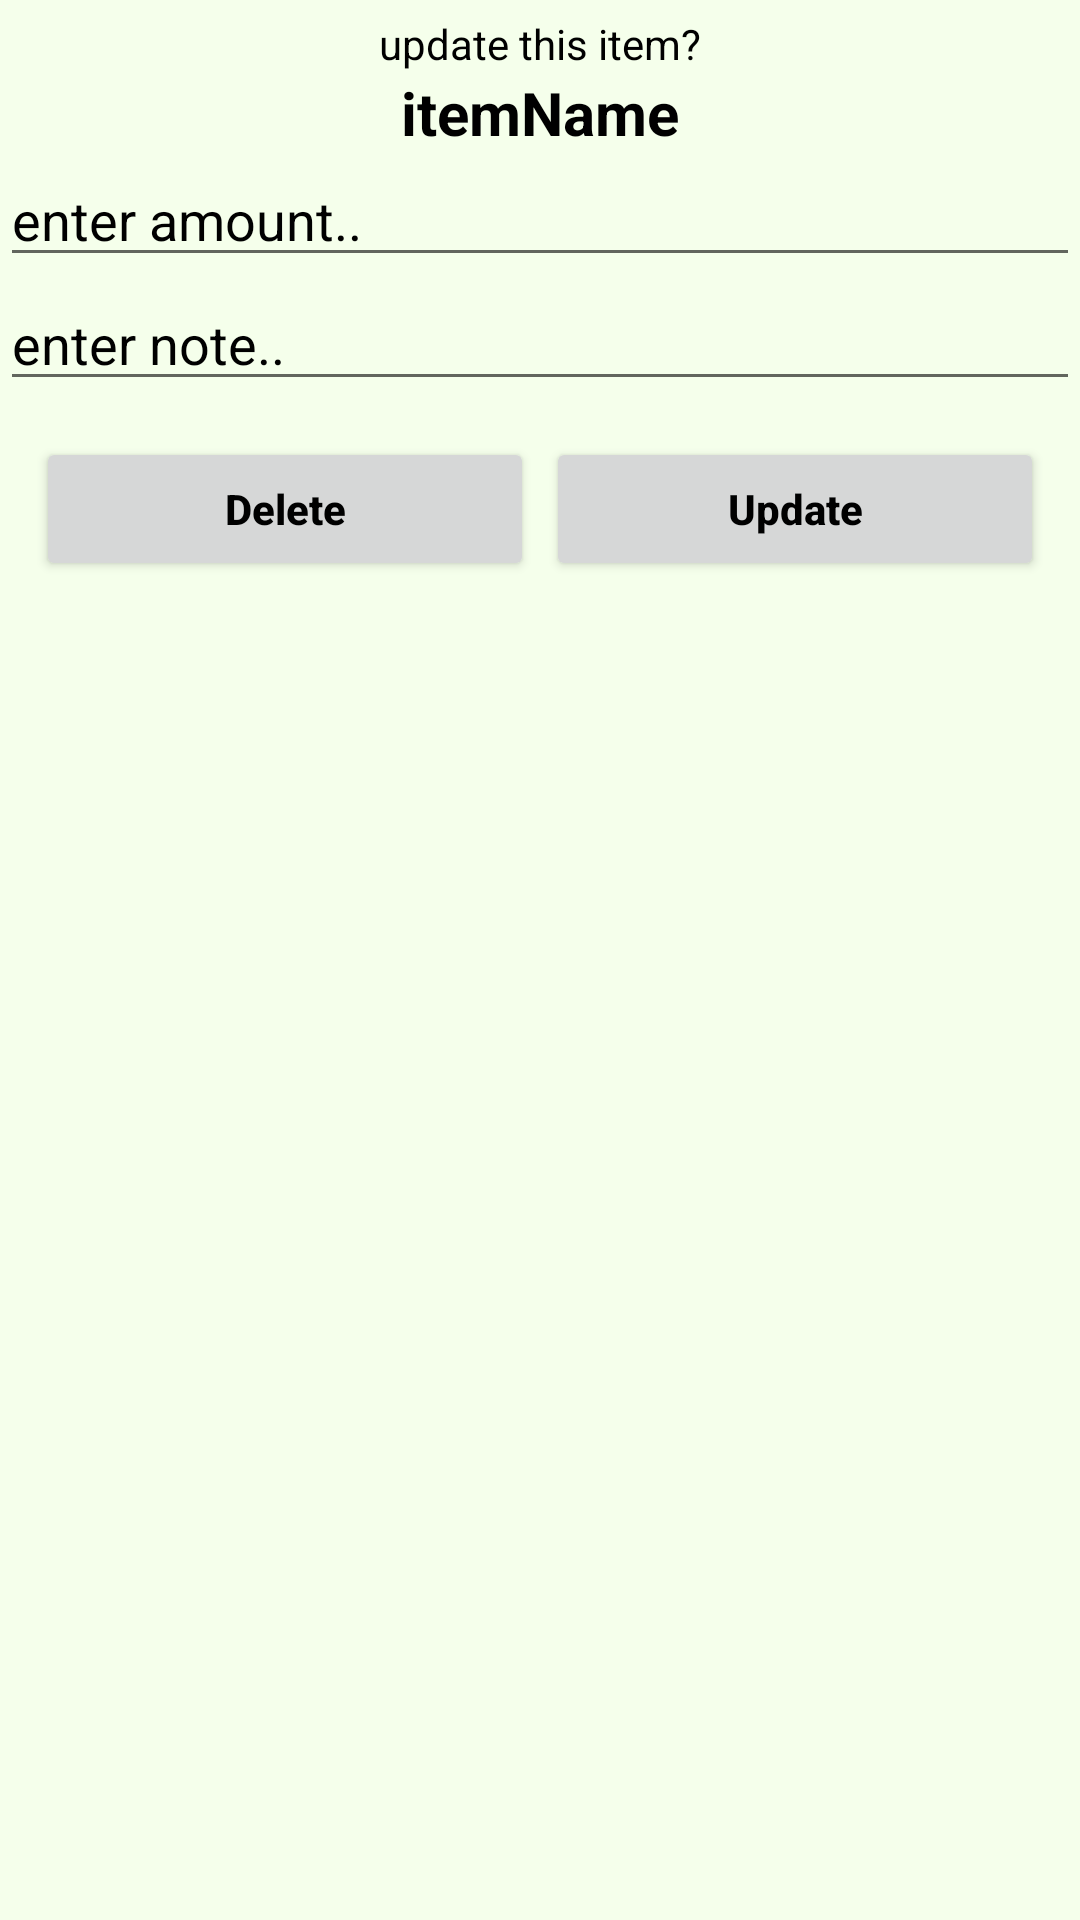

Write the Android layout XML for this screen, with the resource values it uses.
<!-- AndroidManifest.xml: application theme Theme.PersonalFinanceTracking -->
<!-- res/layout/update_layout.xml -->
<?xml version="1.0" encoding="utf-8"?>
<LinearLayout
    xmlns:android="http://schemas.android.com/apk/res/android"
    android:layout_width="match_parent"
    android:layout_margin="10dp"
    android:orientation="vertical"
    android:layout_height="match_parent"
    android:background="@color/BackGroundcolor2"
    >

    <TextView
        android:layout_width="match_parent"
        android:layout_height="wrap_content"
        android:layout_marginTop="5dp"
        android:text="update this item?"
        android:gravity="center"
        android:textColor="#000"
        android:background="@color/BackGroundcolor2"
        />

    <TextView
        android:id="@+id/itemName"
        android:layout_width="match_parent"
        android:layout_height="wrap_content"
        android:text="itemName"
        android:textColor="#000"
        android:gravity="center"
        android:textStyle="bold"
        android:textSize="20sp"


        />

    <EditText
        android:layout_width="match_parent"
        android:layout_height="wrap_content"
        android:hint="enter amount.."
        android:textColorHint="#000"
        android:inputType="number"
        android:id="@+id/amount"
        android:textColor="#000"/>

    <EditText
        android:layout_width="match_parent"
        android:layout_height="wrap_content"
        android:hint="enter note.."
        android:textColorHint="#000"
        android:id="@+id/note"
        android:inputType="textCapSentences"
        android:textColor="#000"/>

    <LinearLayout
        android:layout_width="match_parent"
        android:layout_height="wrap_content"
        android:layout_margin="10dp"
        android:orientation="horizontal">

        <RelativeLayout
            android:layout_width="0dp"
            android:layout_height="wrap_content"
            android:layout_weight="1">
            <Button
                android:id="@+id/btnDelete"
                android:layout_width="match_parent"
                android:layout_height="wrap_content"
                android:text="Delete"
                android:textAllCaps="false"
                android:textColor="#000"
                android:textStyle="bold"
                android:layout_margin="2dp"/>

        </RelativeLayout>

        <RelativeLayout
            android:layout_width="0dp"
            android:layout_height="wrap_content"
            android:layout_weight="1">
            <Button
                android:id="@+id/btnUpdate"
                android:layout_width="match_parent"
                android:layout_height="wrap_content"
                android:text="Update"
                android:textAllCaps="false"

                android:textColor="#000"
                android:textStyle="bold"
                android:layout_margin="2dp"/>

        </RelativeLayout>
    </LinearLayout>



</LinearLayout>
<!-- resources referenced by this layout -->
<resources>
  <color name="BackGroundcolor2">#f5ffeb</color>
  <style name="Theme.PersonalFinanceTracking" parent="Theme.MaterialComponents.DayNight.NoActionBar">
          
          <item name="colorPrimary">@color/AppBarColor</item>
          <item name="colorPrimaryVariant">@color/AppBarColor</item>
          <item name="colorOnPrimary">@color/AppBarColor</item>
          
          <item name="colorSecondary">@color/AppBarColor</item>
          <item name="colorSecondaryVariant">@color/AppBarColor</item>
          <item name="colorOnSecondary">@color/black</item>
          <item name="android:textColor">#000</item>
          <item name="android:statusBarColor">@color/purple_500</item>
  
  
  
          
  
          
      </style>
  <color name="AppBarColor">#5ee065</color>
  <color name="black">#FFFFFF</color>
  <color name="purple_500">#000000</color>
</resources>
